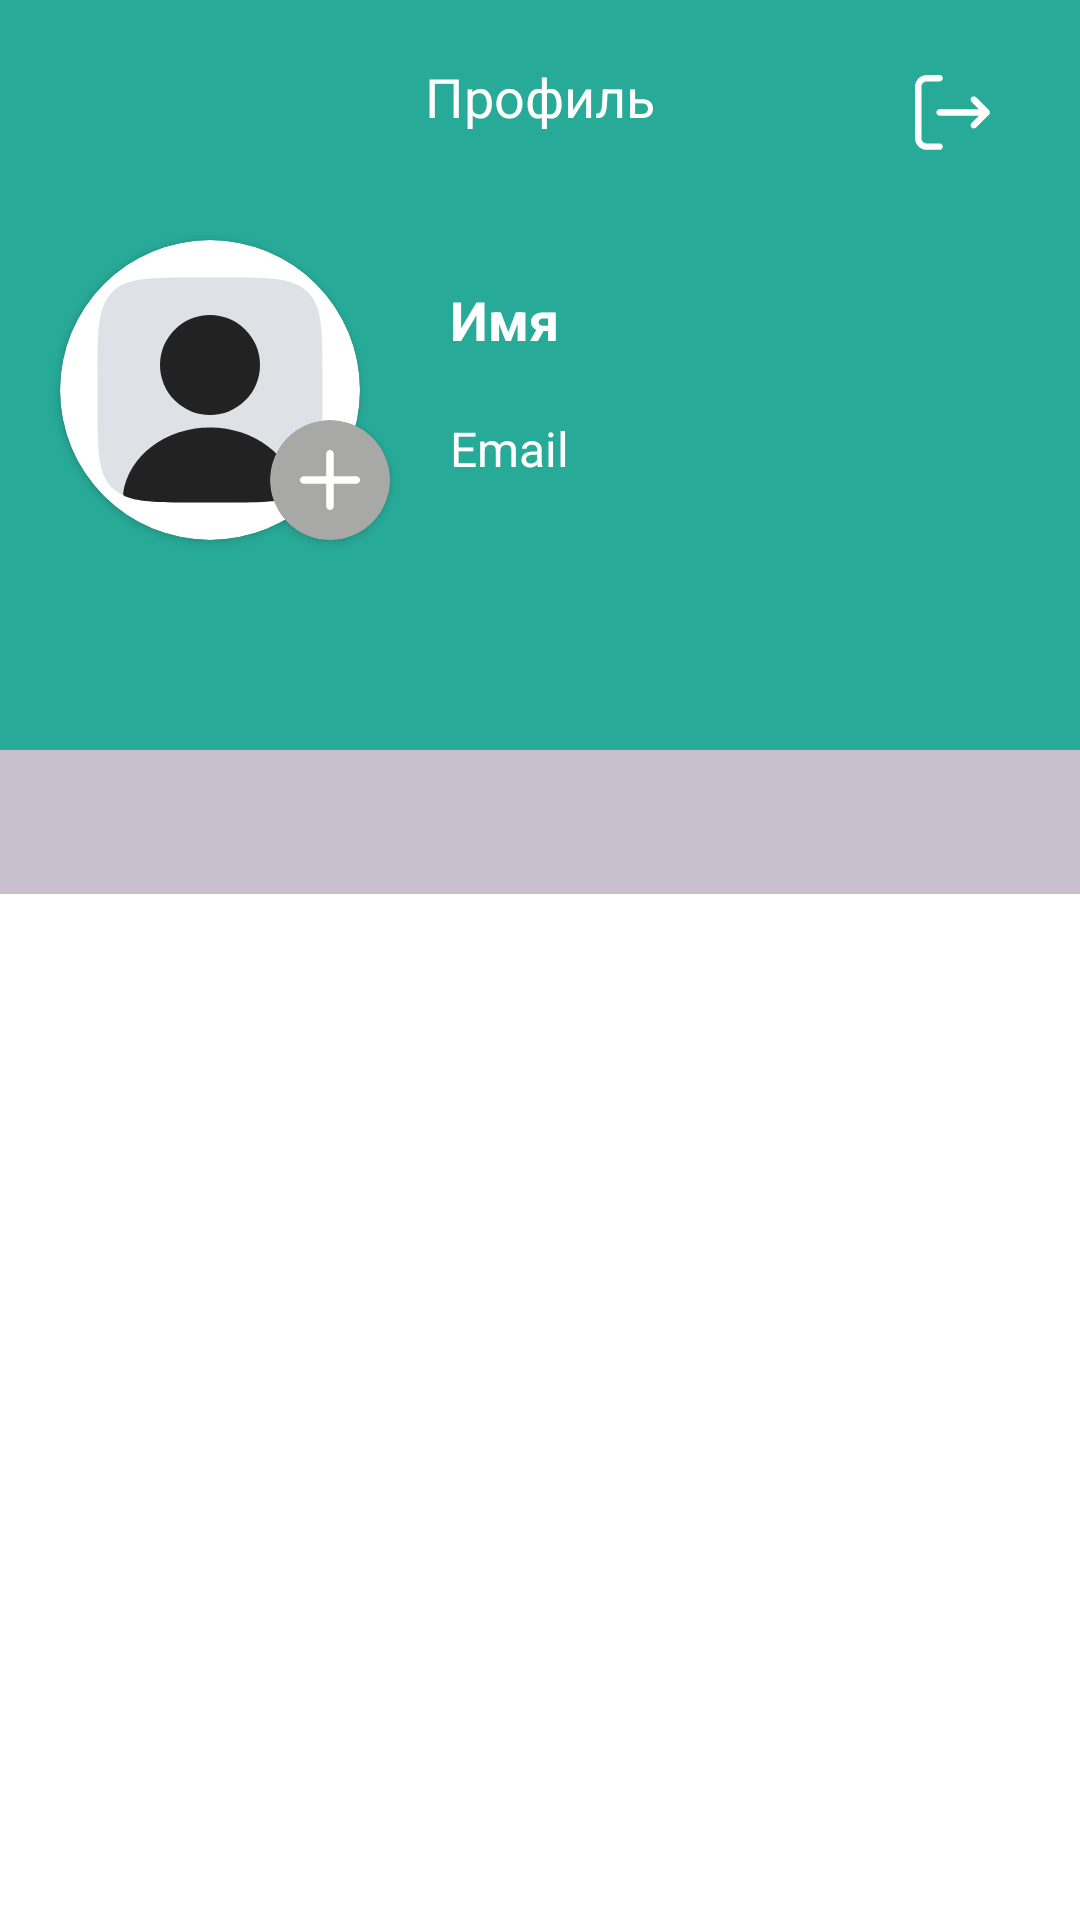

Android layout source for this screen:
<!-- AndroidManifest.xml: application theme Theme.Market_Nookat -->
<!-- res/layout/fragment_profile.xml -->
<?xml version="1.0" encoding="utf-8"?>
<androidx.coordinatorlayout.widget.CoordinatorLayout xmlns:android="http://schemas.android.com/apk/res/android"
    xmlns:app="http://schemas.android.com/apk/res-auto"
    xmlns:tools="http://schemas.android.com/tools"
    android:layout_width="match_parent"
    android:layout_height="match_parent"
    tools:context=".ui.fragment.profile.ProfileFragment">

    <androidx.core.widget.NestedScrollView
            android:layout_width="match_parent"
            android:layout_height="match_parent">

            <androidx.constraintlayout.widget.ConstraintLayout
                android:layout_width="match_parent"
                android:layout_height="match_parent">

                <androidx.constraintlayout.widget.ConstraintLayout
                    android:id="@+id/cl_con"
                    android:layout_width="match_parent"
                    android:layout_height="250dp"
                    app:layout_constraintTop_toTopOf="parent"
                    android:background="@color/main_color"
                    app:layout_constraintStart_toStartOf="parent">

                    <TextView
                        android:id="@+id/tv_prof"
                        android:layout_width="wrap_content"
                        android:layout_height="wrap_content"
                        app:layout_constraintTop_toTopOf="parent"
                        app:layout_constraintStart_toStartOf="parent"
                        app:layout_constraintEnd_toEndOf="parent"
                        android:layout_marginTop="20dp"
                        android:textSize="18sp"
                        android:text="@string/profile"
                        android:textColor="@color/white" />

                    <ImageView
                        android:id="@+id/back_out"
                        android:layout_width="25dp"
                        android:layout_height="25dp"
                        android:layout_marginTop="25dp"
                        android:layout_marginEnd="30dp"
                        android:src="@drawable/icon_go_out"
                        app:layout_constraintTop_toTopOf="parent"
                        app:layout_constraintEnd_toEndOf="parent"/>


                    <androidx.cardview.widget.CardView
                        android:id="@+id/card_iv"
                        android:layout_width="100dp"
                        android:layout_height="100dp"
                        android:layout_marginStart="20dp"
                        app:cardCornerRadius="165dp"
                        app:layout_constraintBottom_toBottomOf="parent"
                        android:layout_marginBottom="70dp"
                        app:layout_constraintStart_toStartOf="parent">

                        <ImageView
                            android:id="@+id/iv_icon"
                            android:layout_width="match_parent"
                            android:scaleType="centerCrop"
                            android:src="@drawable/icon_user"
                            android:layout_height="match_parent"/>
                    </androidx.cardview.widget.CardView>

                    <androidx.cardview.widget.CardView
                        android:id="@+id/cv_photo_add"
                        android:layout_width="40dp"
                        android:layout_height="40dp"
                        app:cardCornerRadius="30dp"
                        app:cardBackgroundColor="@color/grey_heart"
                        app:layout_constraintTop_toTopOf="@id/card_iv"
                        app:layout_constraintStart_toStartOf="@id/card_iv"
                        android:layout_marginTop="60dp"
                        android:layout_marginStart="70dp">

                        <ImageView
                            android:layout_width="20dp"
                            android:layout_height="20dp"
                            android:src="@drawable/add"
                            android:layout_gravity="center"/>
                    </androidx.cardview.widget.CardView>

                    <TextView
                        android:id="@+id/tv_name"
                        android:layout_width="270dp"
                        android:layout_height="wrap_content"
                        app:layout_constraintTop_toBottomOf="@id/tv_prof"
                        app:layout_constraintStart_toEndOf="@id/cv_photo_add"
                        android:layout_marginTop="50dp"
                        android:textSize="18sp"
                        android:layout_marginStart="20dp"
                        android:maxLines="1"
                        android:hint="Имя"
                        android:textColorHint="@color/white"
                        android:ellipsize="end"
                        android:textStyle="bold"
                        android:textColor="@color/white" />


                    <TextView
                        android:id="@+id/tv_email"
                        android:layout_width="270dp"
                        android:layout_height="wrap_content"
                        app:layout_constraintTop_toBottomOf="@id/tv_name"
                        android:layout_marginTop="20dp"
                        android:textSize="16sp"
                        android:hint="Email"
                        android:textColorHint="@color/white"
                        android:maxLines="1"
                        android:ellipsize="end"
                        android:layout_marginStart="20dp"
                        app:layout_constraintStart_toEndOf="@id/cv_photo_add"
                        android:textColor="@color/white" />

                </androidx.constraintlayout.widget.ConstraintLayout>

                <com.google.android.material.tabs.TabLayout
                    android:id="@+id/tab_prof"
                    app:tabIndicatorGravity="stretch"
                    app:tabIndicatorAnimationMode="elastic"
                    app:tabIndicatorColor="@null"
                    android:backgroundTint="#CABFCD"
                    app:tabIndicator="@drawable/tab_indicator_bg"
                    android:layout_width="match_parent"
                    android:layout_height="wrap_content"
                    app:layout_constraintTop_toBottomOf="@id/cl_con"
                    app:layout_constraintStart_toStartOf="parent"
                    app:layout_constraintEnd_toEndOf="parent"
                    app:tabMode="fixed"/>

                <androidx.viewpager2.widget.ViewPager2
                    android:id="@+id/vp"
                    android:layout_width="match_parent"
                    android:layout_height="450dp"
                    app:layout_constraintEnd_toEndOf="parent"
                    app:layout_constraintStart_toStartOf="parent"
                    app:layout_constraintTop_toBottomOf="@id/tab_prof" />


            </androidx.constraintlayout.widget.ConstraintLayout>
    </androidx.core.widget.NestedScrollView>
</androidx.coordinatorlayout.widget.CoordinatorLayout>
<!-- resources referenced by this layout -->
<resources>
  <color name="grey_heart">#A8A8A6</color>
  <color name="main_color">#28aa98</color>
  <color name="white">#FFFFFFFF</color>
  <!-- drawable add (drawable) -->
  <vector xmlns:android="http://schemas.android.com/apk/res/android"
      android:width="5dp"
      android:height="5dp"
      android:viewportWidth="16"
      android:viewportHeight="16">
    <path
        android:pathData="M15,7H9V1C9,0.735 8.895,0.48 8.707,0.293C8.52,0.105 8.265,0 8,0C7.735,0 7.48,0.105 7.293,0.293C7.105,0.48 7,0.735 7,1V7H1C0.735,7 0.48,7.105 0.293,7.293C0.105,7.48 0,7.735 0,8C0,8.265 0.105,8.52 0.293,8.707C0.48,8.895 0.735,9 1,9H7V15C7,15.265 7.105,15.52 7.293,15.707C7.48,15.895 7.735,16 8,16C8.265,16 8.52,15.895 8.707,15.707C8.895,15.52 9,15.265 9,15V9H15C15.265,9 15.52,8.895 15.707,8.707C15.895,8.52 16,8.265 16,8C16,7.735 15.895,7.48 15.707,7.293C15.52,7.105 15.265,7 15,7Z"
        android:fillColor="#ffffff"/>
  </vector>
  <!-- drawable icon_user (drawable) -->
  <vector xmlns:android="http://schemas.android.com/apk/res/android"
      android:width="24dp"
      android:height="24dp"
      android:viewportWidth="24"
      android:viewportHeight="24">
    <path
        android:pathData="M3,11C3,7.229 3,5.343 4.172,4.172C5.343,3 7.229,3 11,3H13C16.771,3 18.657,3 19.828,4.172C21,5.343 21,7.229 21,11V13C21,16.771 21,18.657 19.828,19.828C18.657,21 16.771,21 13,21H11C7.229,21 5.343,21 4.172,19.828C3,18.657 3,16.771 3,13V11Z"
        android:fillColor="#7E869E"
        android:fillAlpha="0.25"/>
    <path
        android:pathData="M12,10m-4,0a4,4 0,1 1,8 0a4,4 0,1 1,-8 0"
        android:fillColor="#222222"/>
    <path
        android:pathData="M18.946,20.253C18.962,20.359 18.905,20.461 18.806,20.502C17.605,21 15.835,21 13,21H11C8.165,21 6.395,21 5.194,20.502C5.095,20.461 5.038,20.359 5.054,20.253C5.483,17.292 8.429,15 12,15C15.571,15 18.517,17.292 18.946,20.253Z"
        android:fillColor="#222222"
        android:fillType="evenOdd"/>
  </vector>
  <!-- drawable tab_indicator_bg (drawable) -->
  <?xml version="1.0" encoding="utf-8"?>
  <shape xmlns:android="http://schemas.android.com/apk/res/android">
  
      <solid android:color="#28aa98"/>
      <corners android:bottomLeftRadius="15dp" android:bottomRightRadius="15dp"/>
  </shape>
  <string name="profile">Профиль</string>
  <style name="Theme.Market_Nookat" parent="Theme.MaterialComponents.DayNight.DarkActionBar">
          
          <item name="colorPrimary">#28aa98</item>
          <item name="colorPrimaryVariant">#28aa98</item>
          <item name="colorOnPrimary">@color/white</item>
          
          <item name="colorSecondary">@color/teal_200</item>
          <item name="colorSecondaryVariant">@color/teal_700</item>
          <item name="colorOnSecondary">@color/black</item>
          
          <item name="android:statusBarColor">?attr/colorPrimaryVariant</item>
          
      </style>
  <color name="teal_200">#FF03DAC5</color>
  <color name="teal_700">#FF018786</color>
  <color name="black">#FF000000</color>
</resources>
